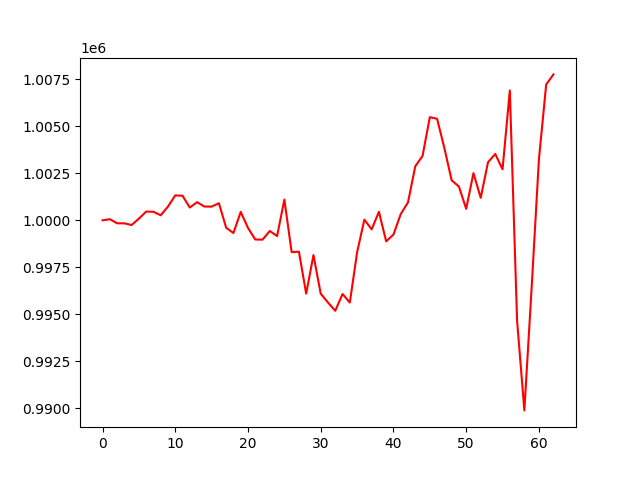

Source data for this figure (header and first rows):
, 0
0, 1000000
1, 1000062
2, 999843
3, 999840
4, 999749
5, 1000092
6, 1000467
7, 1000456
8, 1000271
9, 1000734
10, 1001329
11, 1001308
12, 1000682
13, 1000968
14, 1000735
15, 1000730
16, 1000912
17, 999605
18, 999325
19, 1000451
20, 999597
21, 998981
22, 998972
23, 999434
24, 999163
25, 1001103
26, 998309
27, 998328
28, 996099
29, 998149
30, 996093
31, 995622
32, 995184
33, 996077
34, 995621
35, 998293
36, 1000037
37, 999519
38, 1000456
39, 998881
40, 999242
41, 1000331
42, 1000955
43, 1002877
44, 1003426
45, 1005494
46, 1005408
47, 1003852
48, 1002132
49, 1001800
50, 1000615
51, 1002515
52, 1001199
53, 1003093
54, 1003533
55, 1002717
56, 1006916
57, 994652
58, 989879
59, 996414
... 3 more rows
